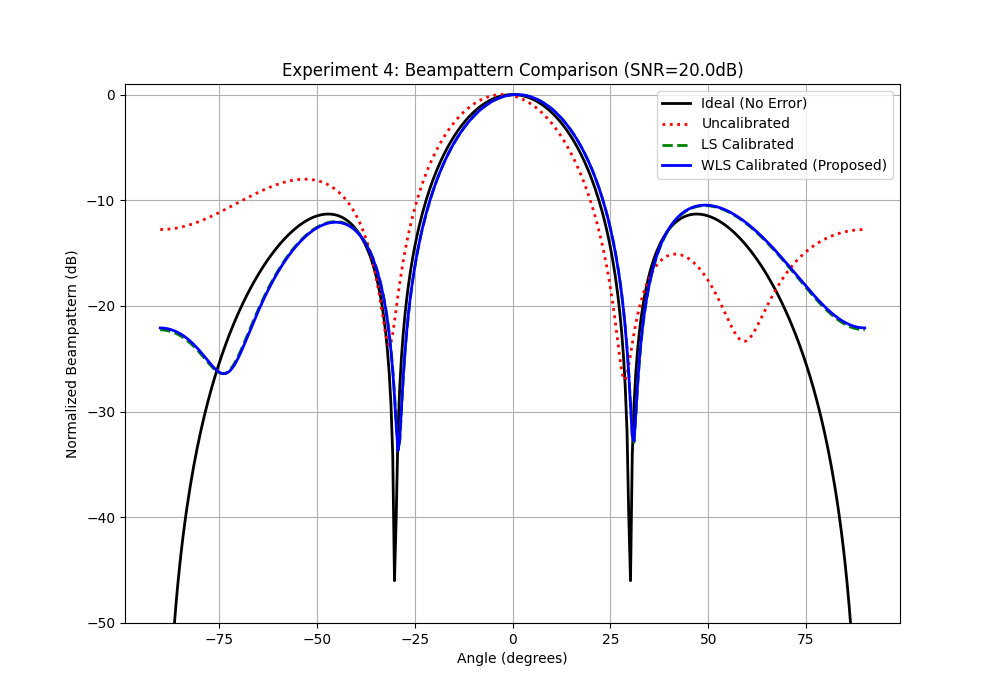

Source data for this figure (header and first rows):
Angle_deg, Ideal_dB, Uncalibrated_dB, LS_Calibrated_dB, WLS_Calibrated_dB
-90.0, -324.3, -12.77, -22.26, -22.08
-89.55, -86.29, -12.77, -22.27, -22.09
-89.1, -74.25, -12.76, -22.28, -22.1
-88.65, -67.21, -12.76, -22.3, -22.12
-88.2, -62.21, -12.75, -22.33, -22.15
-87.75, -58.34, -12.73, -22.37, -22.19
-87.3, -55.17, -12.71, -22.42, -22.23
-86.85, -52.49, -12.69, -22.47, -22.29
-86.4, -50.17, -12.67, -22.54, -22.35
-85.95, -48.13, -12.64, -22.61, -22.42
-85.5, -46.3, -12.61, -22.69, -22.51
-85.05, -44.64, -12.57, -22.78, -22.6
-84.6, -43.13, -12.54, -22.88, -22.69
-84.15, -41.75, -12.5, -22.99, -22.8
-83.7, -40.46, -12.46, -23.11, -22.92
-83.25, -39.26, -12.41, -23.23, -23.04
-82.8, -38.14, -12.36, -23.37, -23.18
-82.35, -37.09, -12.31, -23.51, -23.32
-81.9, -36.1, -12.26, -23.66, -23.48
-81.45, -35.17, -12.2, -23.82, -23.64
-81.0, -34.28, -12.14, -23.99, -23.81
-80.55, -33.43, -12.08, -24.17, -23.98
-80.1, -32.63, -12.02, -24.35, -24.17
-79.65, -31.86, -11.95, -24.54, -24.36
-79.2, -31.13, -11.89, -24.73, -24.56
-78.75, -30.42, -11.82, -24.93, -24.76
-78.3, -29.75, -11.74, -25.13, -24.96
-77.85, -29.1, -11.67, -25.32, -25.16
-77.4, -28.47, -11.6, -25.51, -25.37
-76.95, -27.87, -11.52, -25.7, -25.56
-76.5, -27.29, -11.44, -25.87, -25.75
-76.05, -26.72, -11.36, -26.03, -25.93
-75.6, -26.18, -11.28, -26.17, -26.08
-75.15, -25.65, -11.2, -26.28, -26.21
-74.7, -25.15, -11.12, -26.36, -26.32
-74.25, -24.65, -11.03, -26.4, -26.38
-73.8, -24.17, -10.95, -26.41, -26.41
-73.35, -23.71, -10.86, -26.36, -26.4
-72.9, -23.26, -10.77, -26.27, -26.34
-72.45, -22.82, -10.69, -26.14, -26.22
-72.0, -22.4, -10.6, -25.96, -26.07
-71.55, -21.98, -10.51, -25.73, -25.86
-71.1, -21.58, -10.42, -25.47, -25.61
-70.65, -21.19, -10.33, -25.17, -25.33
-70.2, -20.81, -10.25, -24.84, -25.01
-69.75, -20.44, -10.16, -24.49, -24.67
-69.3, -20.07, -10.07, -24.12, -24.31
-68.85, -19.72, -9.982, -23.74, -23.93
-68.4, -19.38, -9.894, -23.34, -23.53
-67.95, -19.04, -9.808, -22.95, -23.13
-67.5, -18.72, -9.722, -22.55, -22.73
-67.05, -18.4, -9.637, -22.14, -22.33
-66.6, -18.09, -9.552, -21.75, -21.92
-66.15, -17.79, -9.469, -21.35, -21.53
-65.7, -17.5, -9.387, -20.96, -21.13
-65.25, -17.21, -9.306, -20.58, -20.74
-64.8, -16.93, -9.226, -20.2, -20.36
-64.35, -16.66, -9.148, -19.84, -19.99
-63.9, -16.4, -9.071, -19.48, -19.63
-63.45, -16.14, -8.996, -19.12, -19.27
... 341 more rows
